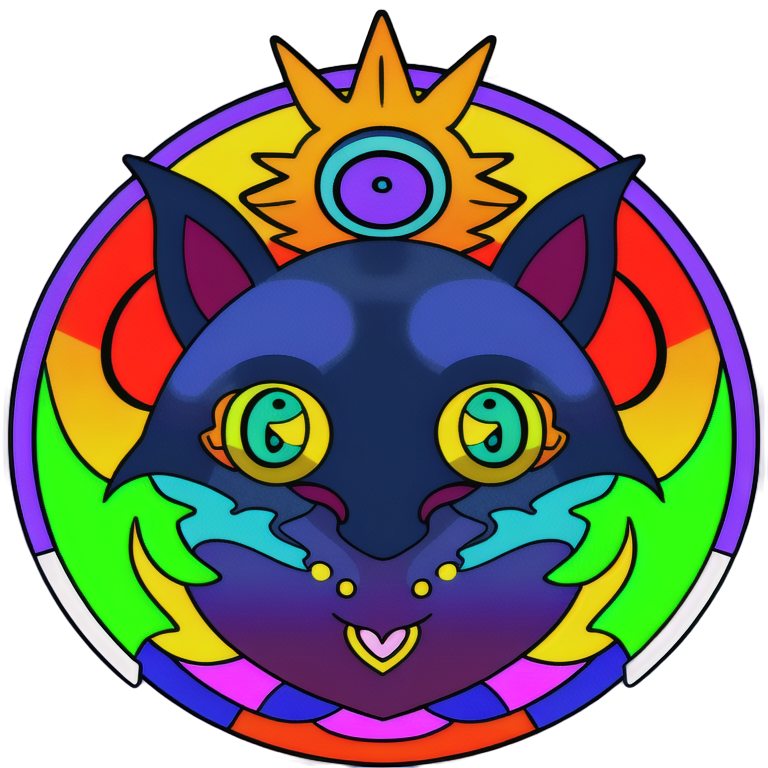
Generation parameters embedded in this image by AUTOMATIC1111 Stable Diffusion web UI or a fork of it (Forge, ...) (PNG 'parameters' text chunk):
2d DMT anime creature face vector alchemy sacred geomery logo rainbow emblem
Negative prompt: signature
Steps: 20, Sampler: Euler a, Schedule type: Automatic, CFG scale: 7, Seed: 3059198976, Size: 768x768, Model hash: d50f949dda, Model: animeTWO, layerdiffusion_enabled: True, layerdiffusion_method: (SD1.5) Only Generate Transparent Image (Attention Injection), layerdiffusion_weight: 1, layerdiffusion_ending_step: 1, layerdiffusion_fg_image: False, layerdiffusion_bg_image: False, layerdiffusion_blend_image: False, layerdiffusion_resize_mode: Crop and Resize, layerdiffusion_fg_additional_prompt: , layerdiffusion_bg_additional_prompt: , layerdiffusion_blend_additional_prompt: , Version: f2.0.1v1.10.1-previous-616-g98e0adcc